Dataset: dataset (GitHub, norvy19/proyecto-aves). Classes: Dacnis Carinegro, Tangara Cabecibaya, Tangara Carafuego, Tangara Cenicienta, Tangara Coronigualda, Tangara Dorada, Tangara Goliplateada, Tangara Golondrina, Tangara Verdinegra.

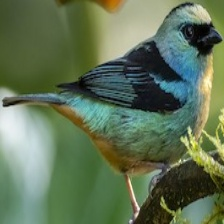
Label: Tangara Verdinegra

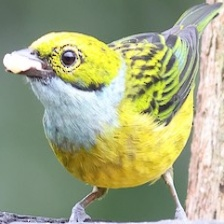
Label: Tangara Goliplateada

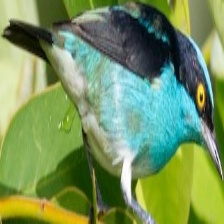
Label: Dacnis Carinegro

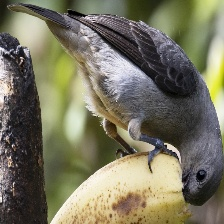
Label: Tangara Cenicienta

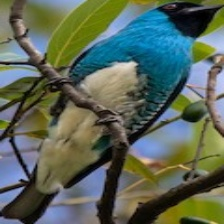
Label: Tangara Golondrina

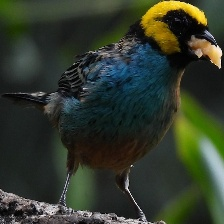
Label: Tangara Coronigualda
